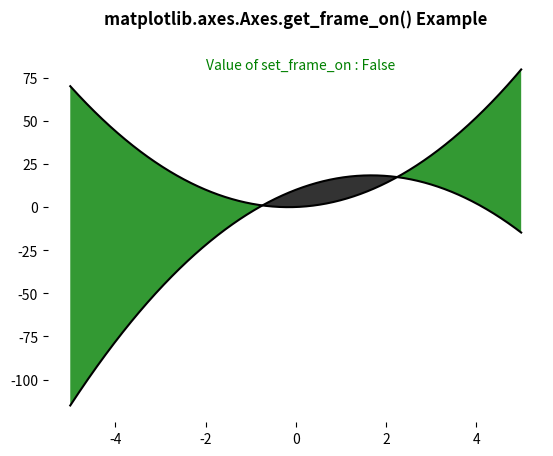

Reproduce this figure in Python.
# Implementation of matplotlib function
import numpy as np
import matplotlib.pyplot as plt

x = np.arange(-5, 5, 0.01)
y1 = -3 * x*x + 10 * x + 10
y2 = 3 * x*x + x

fig, ax = plt.subplots()
ax.plot(x, y1, x, y2, color ='black')
ax.fill_between(x, y1, y2, where = y2 >y1,
			facecolor ='green', alpha = 0.8)
ax.fill_between(x, y1, y2, where = y2 <= y1,
			facecolor ='black', alpha = 0.8)

ax.set_frame_on(False)
x = ax.get_frame_on()
ax.text(-2, 80, "Value of set_frame_on : " +str(x),
		style ='italic', fontsize = 10, color ="green")
ax.set_title('matplotlib.axes.Axes.get_frame_on() Example\n', fontsize = 12, fontweight ='bold')
plt.show()
